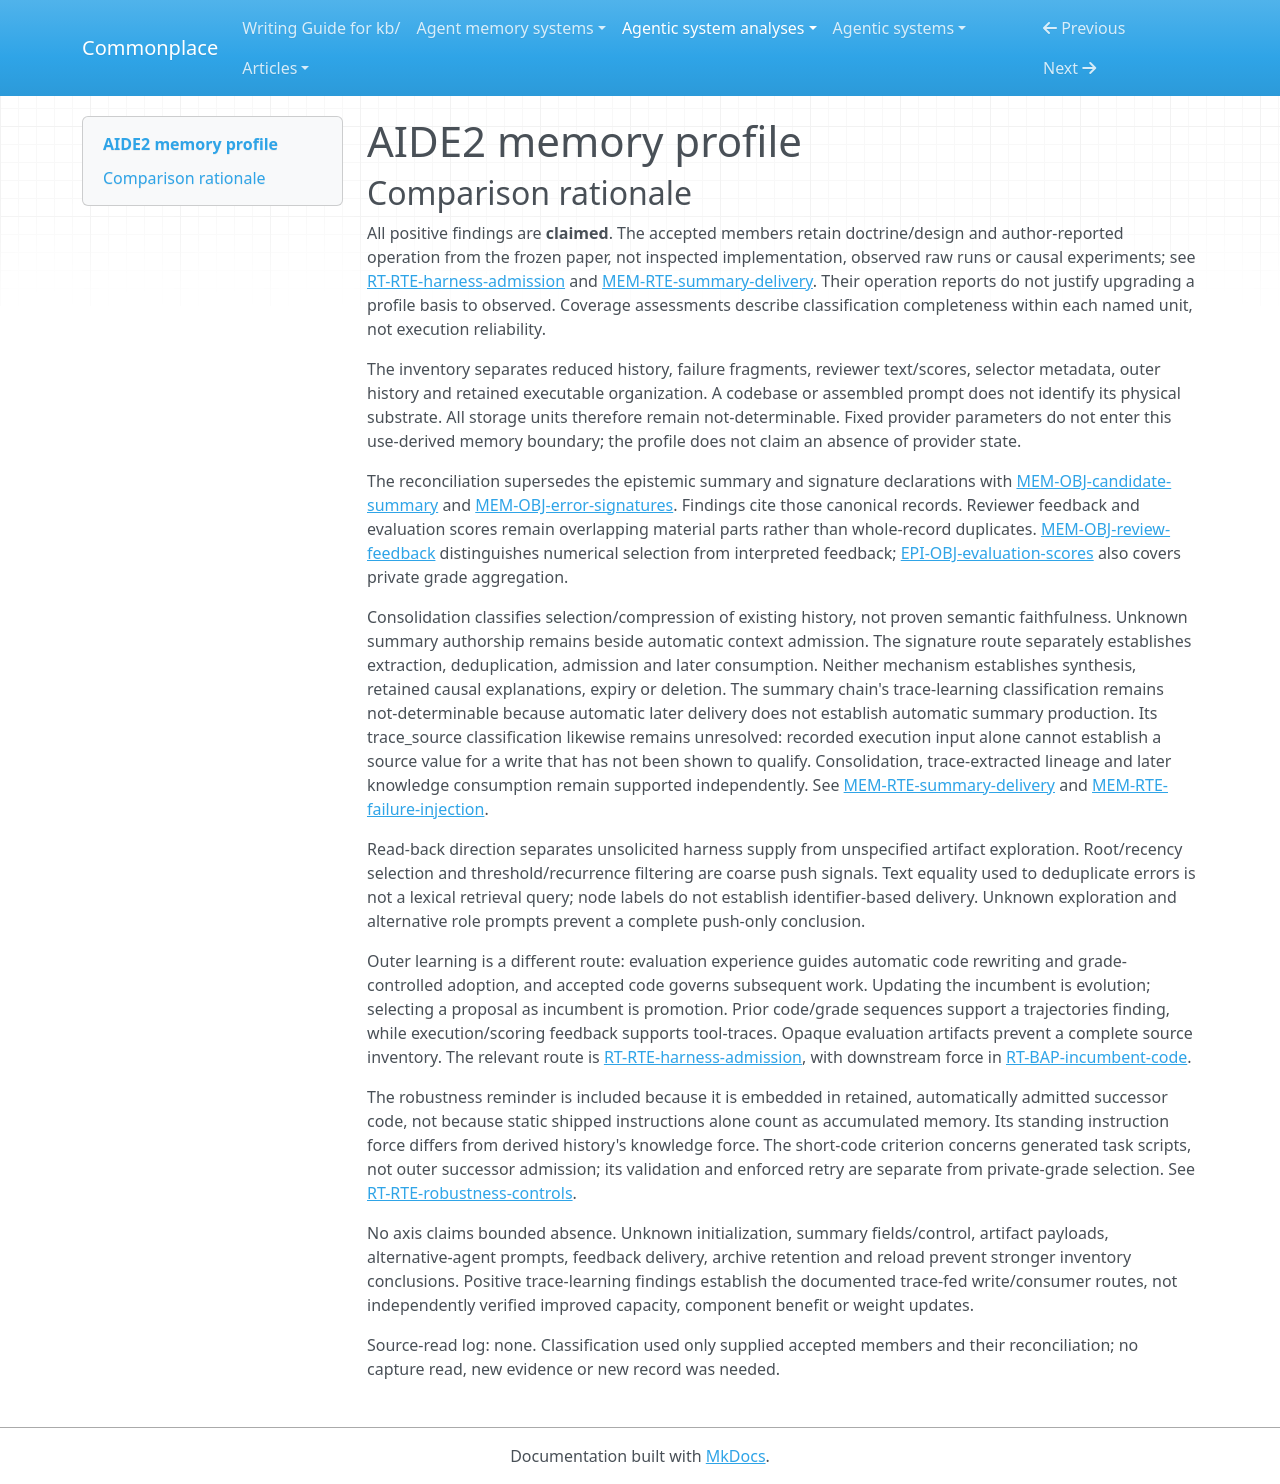

repository: zby/commonplace · page: agentic-system-analyses/retained/2609-26457/memory-profile/index.html · generator: mkdocs

---
type: agentic-system-analyses/types/agentic-system-memory-profile.md
description: 'AIDE2 memory profile: claimed trace-derived context and evaluation-guided harness retention
  in the frozen paper capture.'
run-id: AAS-2026-10-14-2609-26457-6b3bcd4791cf-01
source-identity: https://arxiv.org/abs/2609.26457
reviewed-boundary: arxiv-2609.26457v1-2026-10-14
memory-comparison:
  version: 2
  scope: Use-derived summaries, error signatures and reviewer results; retained score/strategy access
    metadata; previous proposal/grade and evaluation-artifact history; accepted harness code and its embedded
    instructions. Include unresolved debug/reviewer delivery and AIDE47/AIDEhuman bounded-history alternatives.
    Raw code/output is included only as accumulated later-consumed history or input to derived-memory
    updates. Exclude plain immediate execution state, static task inputs, fixed provider weights/internals,
    external benchmark implementation and wider production product.
  axes:
    storage_substrate:
      assessment: not-determinable
      units:
      - scope: AIDE85 summaries and error signatures
        assessment: not-determinable
        findings: []
        records:
        - memory.md#mem-obj-candidate-summary
        - memory.md#mem-rte-summary-delivery
        - memory.md#mem-obj-error-signatures
        - memory.md#mem-rte-failure-injection
        note: Prompt/context state is documented, but physical retention substrate is not. Prompt is a
          consumption channel, not evidence of files, in-memory storage or a prompt registry.
      - scope: Reviewer feedback, scores and accumulated strategy metadata
        assessment: not-determinable
        findings: []
        records:
        - memory.md#mem-obj-review-feedback
        - epistemic.md#epi-obj-evaluation-scores
        - memory.md#mem-obj-strategy-state
        note: Candidate-associated state and grading artifacts do not identify a controlled storage substrate.
      - scope: Accepted harness, embedded instructions and proposal/grade archive
        assessment: not-determinable
        findings: []
        records:
        - runtime.md#rt-obj-agent-code
        - runtime.md#rt-obj-robustness-instruction
        - runtime.md#rt-rte-harness-admission
        note: A codebase does not establish Git/repo storage or a filesystem implementation; archive and
          reload are unknown.
      - scope: 'Other role and agent context routes: debug/reviewer payloads, AIDE47/AIDEhuman bounded-history
          alternatives, and outer evaluation artifacts'
        assessment: not-determinable
        findings: []
        records:
        - memory.md#mem-clm-prompt-compression
        - runtime.md#rt-rte-harness-admission
        - epistemic.md#epi-rte-reviewer-extraction
        note: Full payloads, production rules and later delivery contracts are unavailable. AIDE85 witnesses
          do not classify these included alternatives.
      records:
      - memory.md#mem-obj-candidate-summary
      - memory.md#mem-rte-summary-delivery
      - memory.md#mem-obj-error-signatures
      - memory.md#mem-rte-failure-injection
      - memory.md#mem-obj-review-feedback
      - epistemic.md#epi-obj-evaluation-scores
      - memory.md#mem-obj-strategy-state
      - runtime.md#rt-obj-agent-code
      - runtime.md#rt-obj-robustness-instruction
      - runtime.md#rt-rte-harness-admission
      - memory.md#mem-clm-prompt-compression
      - epistemic.md#epi-rte-reviewer-extraction
      note: No controlled substrate is established for the included inventory. Fixed provider weights
        and static task inputs are excluded; encoding and delivery do not resolve storage.
    representational_form:
      assessment: partial
      units:
      - scope: AIDE85 summary at draft/improve interpretation
        assessment: partial
        findings:
        - value: natural-language
          basis: claimed
          records: &id001
          - memory.md#mem-obj-candidate-summary
          - memory.md#mem-rte-summary-delivery
          note: Readable descriptive context receives consequences through model interpretation.
        records: *id001
        note: Natural-language consumption is established; exact fields and possible code excerpts remain
          unresolved.
      - scope: Failure signatures at generation and deduplication/gating consumers
        assessment: known
        findings:
        - value: natural-language
          basis: claimed
          records: &id002
          - memory.md#mem-obj-error-signatures
          - memory.md#mem-rte-failure-injection
          note: Error fragments advise the generator through interpretation.
        - value: symbolic
          basis: claimed
          records: *id002
          note: Deduplication of text and fixed count/rate gating use localized units and rules.
        records: *id002
        note: The documented fragment and rule-consumption paths are separated; no full diagnostic payload
          is inferred.
      - scope: Reviewer feedback text and score at their separate consumers
        assessment: known
        findings:
        - value: natural-language
          basis: claimed
          records: &id003
          - memory.md#mem-obj-review-feedback
          - epistemic.md#epi-rte-reviewer-extraction
          note: Relevant feedback is model-interpreted text.
        - value: symbolic
          basis: claimed
          records: *id003
          note: Numerical score supplies fixed candidate-selection rules.
        records: *id003
        note: Known for the named text/score parts, not complete reviewer prompt encoding.
      - scope: Retained scores and strategy-label/best-score state at selectors
        assessment: known
        findings:
        - value: symbolic
          basis: claimed
          records: &id004
          - epistemic.md#epi-obj-evaluation-scores
          - memory.md#mem-obj-strategy-state
          note: Categorical labels and numeric scores feed explicit selection rules.
        records: *id004
        note: Numerical/categorical state is not distributed-parametric form.
      - scope: Retained harness rules and embedded prompt instructions
        assessment: partial
        findings:
        - value: symbolic
          basis: claimed
          records: &id005
          - runtime.md#rt-obj-agent-code
          - runtime.md#rt-obj-robustness-instruction
          - runtime.md#rt-bap-robustness-prompt
          note: Executable rules control search and context.
        - value: natural-language
          basis: claimed
          records: *id005
          note: Embedded standing instructions reach code-generation interpretation.
        records: *id005
        note: The full generated code and instruction decomposition remain unavailable.
      - scope: 'Other role and agent context routes: debug/reviewer payloads, AIDE47/AIDEhuman bounded-history
          alternatives, and outer evaluation artifacts'
        assessment: not-determinable
        findings: []
        records:
        - memory.md#mem-clm-prompt-compression
        - runtime.md#rt-rte-harness-admission
        - epistemic.md#epi-rte-reviewer-extraction
        note: Full payloads, production rules and later delivery contracts are unavailable. AIDE85 witnesses
          do not classify these included alternatives.
      records:
      - memory.md#mem-obj-candidate-summary
      - memory.md#mem-rte-summary-delivery
      - memory.md#mem-obj-error-signatures
      - memory.md#mem-rte-failure-injection
      - memory.md#mem-obj-review-feedback
      - epistemic.md#epi-rte-reviewer-extraction
      - epistemic.md#epi-obj-evaluation-scores
      - memory.md#mem-obj-strategy-state
      - runtime.md#rt-obj-agent-code
      - runtime.md#rt-obj-robustness-instruction
      - runtime.md#rt-bap-robustness-prompt
      - memory.md#mem-clm-prompt-compression
      - runtime.md#rt-rte-harness-admission
      note: Documented text and symbolic consumers are positive witnesses; mixed summaries, full harness
        payloads and alternative prompts prevent complete coverage.
    lineage:
      assessment: partial
      units:
      - scope: Root/recent summary derivation
        assessment: known
        findings:
        - value: trace-extracted
          basis: claimed
          records: &id006
          - memory.md#mem-obj-candidate-summary
          - memory.md#mem-rte-summary-delivery
          - memory.md#mem-obj-execution-output
          note: Summary replaces earlier candidate code/output history.
        records: *id006
        note: Classifies the derivation path, not unknown summarizer authorship or initial task-code provenance.
      - scope: Final error-line signature derivation
        assessment: known
        findings:
        - value: trace-extracted
          basis: claimed
          records: &id007
          - memory.md#mem-obj-error-signatures
          - memory.md#mem-rte-failure-injection
          note: Recorded execution failures supply extracted and deduplicated final lines.
        records: *id007
        note: Trace origin is execution output; the result is not imported static guidance.
      - scope: Reviewer feedback and score derivation
        assessment: known
        findings:
        - value: trace-extracted
          basis: claimed
          records: &id008
          - memory.md#mem-obj-review-feedback
          - epistemic.md#epi-rte-reviewer-extraction
          - memory.md#mem-obj-execution-output
          note: Reviewer extracts score and relevant feedback from execution outputs.
        records: *id008
        note: Extraction lineage does not establish diagnostic fidelity.
      - scope: Outer harness successor and embedded instruction derivation
        assessment: partial
        findings:
        - value: authored
          basis: claimed
          records: &id009
          - runtime.md#rt-obj-agent-code
          - runtime.md#rt-rte-harness-admission
          - runtime.md#rt-obj-robustness-instruction
          note: Model proposer edits the incumbent; private-grade selection retains the successor.
        records: *id009
        note: Successor authorship is described, but initial AIDE0 content provenance and full embedded-part
          lineage are unresolved.
      - scope: Evaluation-fed scores and inherited labels
        assessment: partial
        findings:
        - value: trace-extracted
          basis: claimed
          records: &id010
          - epistemic.md#epi-obj-evaluation-scores
          - memory.md#mem-obj-strategy-state
          note: Evaluation outcomes supply retained numeric score state.
        records: *id010
        note: Fixed strategy vocabulary and initial label provenance are not a complete use-derived lineage
          account.
      - scope: 'Other role and agent context routes: debug/reviewer payloads, AIDE47/AIDEhuman bounded-history
          alternatives, and outer evaluation artifacts'
        assessment: not-determinable
        findings: []
        records:
        - memory.md#mem-clm-prompt-compression
        - runtime.md#rt-rte-harness-admission
        - epistemic.md#epi-rte-reviewer-extraction
        note: Full payloads, production rules and later delivery contracts are unavailable. AIDE85 witnesses
          do not classify these included alternatives.
      records:
      - memory.md#mem-obj-candidate-summary
      - memory.md#mem-rte-summary-delivery
      - memory.md#mem-obj-execution-output
      - memory.md#mem-obj-error-signatures
      - memory.md#mem-rte-failure-injection
      - memory.md#mem-obj-review-feedback
      - epistemic.md#epi-rte-reviewer-extraction
      - runtime.md#rt-obj-agent-code
      - runtime.md#rt-rte-harness-admission
      - runtime.md#rt-obj-robustness-instruction
      - epistemic.md#epi-obj-evaluation-scores
      - memory.md#mem-obj-strategy-state
      - memory.md#mem-clm-prompt-compression
      note: Known derivation paths coexist with unresolved initial provenance and opaque artifacts. No
        imported or parametric lineage is inferred merely from setup or fixed models.
    behavioral_authority:
      assessment: partial
      units:
      - scope: Derived summaries and signatures consumed by later draft/improve
        assessment: known
        findings:
        - value: knowledge
          basis: claimed
          records: &id011
          - memory.md#mem-obj-candidate-summary
          - memory.md#mem-obj-error-signatures
          - memory.md#mem-rte-summary-delivery
          - memory.md#mem-rte-failure-injection
          note: Prior outcomes and error fragments supply advisory context, not guaranteed compliance.
        records: *id011
        note: The downstream advisory consumer is distinct from the transformation consumer.
      - scope: Raw execution history consumed by summary/signature and reviewer updates
        assessment: known
        findings:
        - value: learning
          basis: claimed
          records: &id012
          - memory.md#mem-obj-execution-output
          - memory.md#mem-rte-summary-delivery
          - memory.md#mem-rte-failure-injection
          - epistemic.md#epi-rte-reviewer-extraction
          note: Recorded experience feeds durable derived context or feedback for later search.
        records: *id012
        note: Learning names the update consumer, not demonstrated improved task capacity.
      - scope: Feedback text at subsequent generation
        assessment: partial
        findings:
        - value: knowledge
          basis: claimed
          records: &id013
          - memory.md#mem-obj-review-feedback
          - epistemic.md#epi-rte-reviewer-extraction
          note: Relevant execution feedback advises future code editing.
        records: *id013
        note: Exact delivery after filtering/summary is unresolved; no complete feedback-consumption guarantee
          follows.
      - scope: Scores and strategy labels at fixed inner and outer selectors
        assessment: known
        findings:
        - value: ranking
          basis: claimed
          records: &id014
          - epistemic.md#epi-obj-evaluation-scores
          - memory.md#mem-obj-strategy-state
          - runtime.md#rt-rte-harness-admission
          note: Retained scores determine relative candidate and arm priority.
        - value: routing
          basis: claimed
          records: *id014
          note: Labels and score state select the next arm/node or incumbent edit base.
        records: *id014
        note: These are explicit selector inputs, not new executable policies themselves.
      - scope: Previous proposals, grades and evaluation artifacts at outer rewriting
        assessment: partial
        findings:
        - value: knowledge
          basis: claimed
          records: &id015
          - runtime.md#rt-rte-harness-admission
          - runtime.md#rt-obj-agent-code
          note: Prior proposal/grade evidence guides the next rewrite.
        - value: learning
          basis: claimed
          records: *id015
          note: Evaluation experience feeds automatic durable harness revisions.
        records: *id015
        note: The documented update route is positive; exact artifact contents and rationale delivery
          remain unresolved.
      - scope: Accepted executable search/context rules at later executions
        assessment: partial
        findings:
        - value: routing
          basis: claimed
          records: &id016
          - runtime.md#rt-obj-agent-code
          - runtime.md#rt-rte-harness-admission
          - runtime.md#rt-bap-incumbent-code
          note: Retained harness rules determine next-candidate and context choices.
        - value: ranking
          basis: claimed
          records: *id016
          note: Harness selection rules prioritize candidate solutions.
        records: *id016
        note: Exact code decomposition is unavailable; this does not classify every retained control.
      - scope: Accepted robustness rules and reminder at their consumers
        assessment: known
        findings:
        - value: instruction
          basis: claimed
          records: &id017
          - runtime.md#rt-obj-robustness-instruction
          - runtime.md#rt-bap-robustness-prompt
          - runtime.md#rt-rte-robustness-controls
          note: Recurring reminder supplies standing directions to code generation.
        - value: validation
          basis: claimed
          records: *id017
          note: Retained short-output criterion checks generated task code length.
        - value: enforcement
          basis: claimed
          records: *id017
          note: The length guard requires re-prompting instead of ordinary continuation.
        records: *id017
        note: The criterion is a length proxy, not semantic correctness or outer harness admission.
      - scope: 'Other role and agent context routes: debug/reviewer payloads, AIDE47/AIDEhuman bounded-history
          alternatives, and outer evaluation artifacts'
        assessment: not-determinable
        findings: []
        records:
        - memory.md#mem-clm-prompt-compression
        - runtime.md#rt-rte-harness-admission
        - epistemic.md#epi-rte-reviewer-extraction
        note: Full payloads, production rules and later delivery contracts are unavailable. AIDE85 witnesses
          do not classify these included alternatives.
      records:
      - memory.md#mem-obj-candidate-summary
      - memory.md#mem-obj-error-signatures
      - memory.md#mem-rte-summary-delivery
      - memory.md#mem-rte-failure-injection
      - memory.md#mem-obj-execution-output
      - epistemic.md#epi-rte-reviewer-extraction
      - memory.md#mem-obj-review-feedback
      - epistemic.md#epi-obj-evaluation-scores
      - memory.md#mem-obj-strategy-state
      - runtime.md#rt-rte-harness-admission
      - runtime.md#rt-obj-agent-code
      - runtime.md#rt-bap-incumbent-code
      - runtime.md#rt-obj-robustness-instruction
      - runtime.md#rt-bap-robustness-prompt
      - runtime.md#rt-rte-robustness-controls
      - memory.md#mem-clm-prompt-compression
      note: Authority is consumer-specific. Update learning and downstream knowledge/instruction are separate.
        Unknown full payloads prevent an exhaustive force inventory.
    write_agency:
      assessment: partial
      units:
      - scope: Summary inclusion in later prompts
        assessment: known
        findings:
        - value: automatic
          basis: claimed
          records: &id018
          - memory.md#mem-rte-summary-delivery
          note: Harness root/recent selection admits context without per-summary human approval.
        records: *id018
        note: Known delivery admission does not resolve summary creation control.
      - scope: Summary creation admission
        assessment: not-determinable
        findings: []
        records:
        - memory.md#mem-obj-candidate-summary
        - memory.md#mem-rte-summary-delivery
        note: Producer and production control are not stated; automatic inclusion alone does not classify
          every creation mechanism.
      - scope: Signature extraction/deduplication and gated admission
        assessment: known
        findings:
        - value: automatic
          basis: claimed
          records: &id019
          - memory.md#mem-obj-error-signatures
          - memory.md#mem-rte-failure-injection
          note: Software selects execution fragments using bug-rate gate and cap.
        records: *id019
        note: Human experiment setup is not per-signature approval.
      - scope: Reviewer score/feedback extraction and strategy state updates
        assessment: known
        findings:
        - value: automatic
          basis: claimed
          records: &id020
          - memory.md#mem-obj-review-feedback
          - epistemic.md#epi-rte-reviewer-extraction
          - memory.md#mem-obj-strategy-state
          note: Model extraction and software label/score updating have no described per-content human
            decision.
        records: *id020
        note: Model authorship and physical I/O are distinct from admission.
      - scope: Harness successor and embedded-instruction admission
        assessment: known
        findings:
        - value: automatic
          basis: claimed
          records: &id021
          - runtime.md#rt-obj-agent-code
          - runtime.md#rt-rte-harness-admission
          - runtime.md#rt-obj-robustness-instruction
          note: Model proposes; fixed private-grade selector admits or rejects code.
        records: *id021
        note: Experiment initiation does not make each successor manual.
      - scope: Initial content and opaque artifact admission mechanisms
        assessment: not-determinable
        findings: []
        records:
        - runtime.md#rt-obj-agent-code
        - memory.md#mem-clm-prompt-compression
        - runtime.md#rt-rte-harness-admission
        note: Initial task/harness content control and alternative artifact-production mechanisms are
          not specified; no manual finding follows from designer participation.
      records:
      - memory.md#mem-rte-summary-delivery
      - memory.md#mem-obj-candidate-summary
      - memory.md#mem-obj-error-signatures
      - memory.md#mem-rte-failure-injection
      - memory.md#mem-obj-review-feedback
      - epistemic.md#epi-rte-reviewer-extraction
      - memory.md#mem-obj-strategy-state
      - runtime.md#rt-obj-agent-code
      - runtime.md#rt-rte-harness-admission
      - runtime.md#rt-obj-robustness-instruction
      - memory.md#mem-clm-prompt-compression
      note: Automatic mechanisms are documented locally; unknown summary creation, initialization and
        alternative artifacts prevent complete agency coverage.
    curation_operations:
      assessment: partial
      units:
      - scope: Root/recent retained-history compaction
        assessment: known
        findings:
        - value: consolidate
          basis: claimed
          records: &id022
          - memory.md#mem-obj-candidate-summary
          - memory.md#mem-rte-summary-delivery
          note: Selection and compression reduce existing candidate code/output history.
        records: *id022
        note: Unknown semantic fidelity does not imply synthesis; no deletion or decay is established.
      - scope: Retained failure-fragment extraction and merging
        assessment: known
        findings:
        - value: consolidate
          basis: claimed
          records: &id023
          - memory.md#mem-obj-error-signatures
          - memory.md#mem-rte-failure-injection
          note: Final-line extraction reduces earlier execution output.
        - value: dedup
          basis: claimed
          records: *id023
          note: Repeated error signatures are deduplicated before delivery.
        records: *id023
        note: Truncation and deduplication do not establish causal diagnosis.
      - scope: Reviewer reduction of execution output
        assessment: partial
        findings:
        - value: consolidate
          basis: claimed
          records: &id024
          - memory.md#mem-obj-review-feedback
          - epistemic.md#epi-rte-reviewer-extraction
          note: Score and relevant feedback reduce execution history for search.
        records: *id024
        note: Concrete reviewer outputs are missing; additional semantic transformation is not determinable.
      - scope: Incumbent harness revision and acceptance
        assessment: known
        findings:
        - value: evolve
          basis: claimed
          records: &id025
          - runtime.md#rt-obj-agent-code
          - runtime.md#rt-rte-harness-admission
          note: Successor proposal revises the current retained harness.
        - value: promote
          basis: claimed
          records: *id025
          note: Private-grade acceptance raises a proposal to operative incumbent for later editing and
            runs.
        records: *id025
        note: Rejected adoption is not proven history deletion, invalidation or expiry.
      - scope: AIDE47 bounded-history compaction
        assessment: partial
        findings:
        - value: consolidate
          basis: claimed
          records:
          - memory.md#mem-clm-prompt-compression
          note: The record identifies AIDE47 bounded history and describes discovered agents replacing
            prior code/output history with bounded summaries.
        records:
        - memory.md#mem-clm-prompt-compression
        note: Bounded compression supports consolidation independently of AIDE85; exact payloads,
          production rules and any additional transformations remain unresolved.
      - scope: AIDEhuman context transformations and outer archive maintenance
        assessment: not-determinable
        findings: []
        records:
        - memory.md#mem-clm-prompt-compression
        - runtime.md#rt-rte-harness-admission
        note: Prompt-size comparison does not expose AIDEhuman transformations; outer archive maintenance
          rules remain unavailable. Neither uncertainty establishes absence of compaction or maintenance.
      records:
      - memory.md#mem-obj-candidate-summary
      - memory.md#mem-rte-summary-delivery
      - memory.md#mem-obj-error-signatures
      - memory.md#mem-rte-failure-injection
      - memory.md#mem-obj-review-feedback
      - epistemic.md#epi-rte-reviewer-extraction
      - runtime.md#rt-obj-agent-code
      - runtime.md#rt-rte-harness-admission
      - memory.md#mem-clm-prompt-compression
      note: Only documented transformations receive claimed findings. No implementation is inspected,
        no novel claim is established, and maintenance alternatives remain opaque.
    read_back_direction:
      assessment: partial
      units:
      - scope: AIDE85 summary and signature supply
        assessment: known
        findings:
        - value: push
          basis: claimed
          records: &id026
          - memory.md#mem-rte-summary-delivery
          - memory.md#mem-rte-failure-injection
          note: Prompt assembly selects earlier derived history without a foreground memory request.
        records: *id026
        note: Root/recent selection and conditional error injection are independent supply operations.
      - scope: AIDE0 accumulated code/output at later generation
        assessment: known
        findings:
        - value: push
          basis: claimed
          records: &id027
          - memory.md#mem-clm-prompt-compression
          - memory.md#mem-obj-execution-output
          note: Harness concatenates prior candidate history into drafting/improvement prompts.
        records: *id027
        note: This read concerns prior retained trace input to later calls, not arbitrary current state.
      - scope: Outer history and incumbent reuse
        assessment: partial
        findings:
        - value: push
          basis: claimed
          records: &id028
          - runtime.md#rt-rte-harness-admission
          - runtime.md#rt-obj-agent-code
          note: Outer-step protocol supplies prior agents/grades and the incumbent edit base for next
            rewriting and execution.
        records: *id028
        note: Artifact exploration includes unspecified requests and delivery; no complete push-only boundary
          is established.
      - scope: Reviewer feedback delivery, artifact exploration and other agent prompts
        assessment: not-determinable
        findings: []
        records:
        - epistemic.md#epi-rte-reviewer-extraction
        - memory.md#mem-clm-prompt-compression
        - runtime.md#rt-rte-harness-admission
        note: Full payloads, production rules and later delivery contracts are unavailable. AIDE85 witnesses
          do not classify these included alternatives.
      records:
      - memory.md#mem-rte-summary-delivery
      - memory.md#mem-rte-failure-injection
      - memory.md#mem-clm-prompt-compression
      - memory.md#mem-obj-execution-output
      - runtime.md#rt-rte-harness-admission
      - runtime.md#rt-obj-agent-code
      - epistemic.md#epi-rte-reviewer-extraction
      note: Documented automatic supply supports push. Unspecified exploration/reload does not establish
        pull, absence of pull, or complete direction coverage.
    read_back_signal:
      assessment: partial
      units:
      - scope: Root/recent summary push selector
        assessment: known
        findings:
        - value: coarse
          basis: claimed
          records: &id029
          - memory.md#mem-rte-summary-delivery
          - memory.md#mem-obj-candidate-summary
          note: Draft/improve assembly selects root and recency-window material, not query matching.
        records: *id029
        note: Trigger is prompt assembly; selector input is root/recent membership; selected retained
          part is the compact history account.
      - scope: Failure-signature push selector
        assessment: known
        findings:
        - value: coarse
          basis: claimed
          records: &id030
          - memory.md#mem-rte-failure-injection
          - memory.md#mem-obj-error-signatures
          note: Bug-rate threshold, recurrence, recency, deduplication and cap select error fragments.
        records: *id030
        note: Trigger is prompt assembly at bug rate at least 15%; input is recent failed outputs; selected
          part is at most three final lines. Text dedup is not lexical query retrieval.
      - scope: Full-history automatic supply
        assessment: known
        findings:
        - value: coarse
          basis: claimed
          records: &id031
          - memory.md#mem-clm-prompt-compression
          - memory.md#mem-obj-execution-output
          note: Every prior candidate code/output is included as available history.
        records: *id031
        note: Trigger is drafting/improvement; prior-history availability selects material without targeting
          a query.
      - scope: Outer proposal/grade supply and incumbent choice
        assessment: partial
        findings:
        - value: coarse
          basis: claimed
          records: &id032
          - runtime.md#rt-rte-harness-admission
          - runtime.md#rt-obj-agent-code
          note: Outer step supplies prior proposal/grade history and best-grade incumbent.
        records: *id032
        note: Grade comparison and availability are coarse selection; no documented identity-match delivery,
          exact budget or complete artifact selector.
      - scope: Other payload selection and artifact exploration
        assessment: not-determinable
        findings: []
        records:
        - memory.md#mem-clm-prompt-compression
        - epistemic.md#epi-rte-reviewer-extraction
        - runtime.md#rt-rte-harness-admission
        note: Full payloads, production rules and later delivery contracts are unavailable. AIDE85 witnesses
          do not classify these included alternatives.
      records:
      - memory.md#mem-rte-summary-delivery
      - memory.md#mem-obj-candidate-summary
      - memory.md#mem-rte-failure-injection
      - memory.md#mem-obj-error-signatures
      - memory.md#mem-clm-prompt-compression
      - memory.md#mem-obj-execution-output
      - runtime.md#rt-rte-harness-admission
      - runtime.md#rt-obj-agent-code
      - epistemic.md#epi-rte-reviewer-extraction
      note: Coarse supply is supported locally. No embedding, lexical query, inferred judgment or identifier
        matching is established for the recorded pushes; unresolved routes remain included.
    trace_learning:
      assessment: partial
      units:
      - scope: Automatic signature update to later generation context
        assessment: known
        findings:
        - value: 'yes'
          basis: claimed
          records: &id033
          - memory.md#mem-obj-error-signatures
          - memory.md#mem-rte-failure-injection
          - memory.md#mem-bap-history-context
          note: Execution traces feed extracted/deduplicated retained fragments consumed in later generation.
        records: *id033
        note: Qualifies within a task run; does not require cross-task memory or observed improvement.
      - scope: Summary creation and later automatic delivery
        assessment: not-determinable
        findings: []
        records:
        - memory.md#mem-obj-candidate-summary
        - memory.md#mem-rte-summary-delivery
        - memory.md#mem-clm-prompt-compression
        note: Earlier code/output history feeds a retained summary consumed by later draft/improve calls,
          but production control is unspecified. Automatic inclusion establishes delivery admission,
          not an automatic trace-fed write producing the summary; neither yes nor no is established.
      - scope: Reviewer extraction and later score selection
        assessment: partial
        findings:
        - value: 'yes'
          basis: claimed
          records: &id035
          - memory.md#mem-obj-review-feedback
          - epistemic.md#epi-rte-reviewer-extraction
          - runtime.md#rt-rte-inner-search
          note: Automatic model extraction transforms execution feedback into retained score/feedback
            shaping subsequent search.
        records: *id035
        note: Score-selection path is documented; exact feedback delivery and persistence are unresolved.
      - scope: Evaluation-guided harness rewrite and private admission
        assessment: known
        findings:
        - value: 'yes'
          basis: claimed
          records: &id036
          - runtime.md#rt-rte-harness-admission
          - runtime.md#rt-obj-agent-code
          - runtime.md#rt-bap-incumbent-code
          note: Prior evaluation artifacts/grades feed automatic rewrites retained as incumbent code and
            consumed in later operation.
        records: *id036
        note: Durable behavior-shaping code, not model-weight training. Only claimed route evidence is
          available.
      - scope: Other bounded-history alternatives and opaque artifact updates
        assessment: not-determinable
        findings: []
        records:
        - memory.md#mem-clm-prompt-compression
        - runtime.md#rt-rte-harness-admission
        note: Full payloads, production rules and later delivery contracts are unavailable. AIDE85 witnesses
          do not classify these included alternatives.
      records:
      - memory.md#mem-obj-error-signatures
      - memory.md#mem-rte-failure-injection
      - memory.md#mem-bap-history-context
      - memory.md#mem-obj-candidate-summary
      - memory.md#mem-rte-summary-delivery
      - memory.md#mem-clm-prompt-compression
      - memory.md#mem-obj-review-feedback
      - epistemic.md#epi-rte-reviewer-extraction
      - runtime.md#rt-rte-inner-search
      - runtime.md#rt-rte-harness-admission
      - runtime.md#rt-obj-agent-code
      - runtime.md#rt-bap-incumbent-code
      note: Positive claimed automatic trace-fed writes coexist with unresolved mechanisms. No bounded
        absence record supports a local or system-wide no.
    trace_source:
      assessment: partial
      units:
      - scope: Signature extraction input
        assessment: known
        findings:
        - value: tool-traces
          basis: claimed
          records: &id037
          - memory.md#mem-obj-execution-output
          - memory.md#mem-obj-error-signatures
          - memory.md#mem-rte-failure-injection
          note: Original input is recorded execution failure output from candidate evaluation.
        records: *id037
        note: Final error lines remain execution traces, not session logs or event streams merely because
          emitted at runtime.
      - scope: Root/recent summary input
        assessment: not-determinable
        findings: []
        records:
        - memory.md#mem-obj-candidate-summary
        - memory.md#mem-rte-summary-delivery
        - memory.md#mem-obj-execution-output
        - memory.md#mem-clm-prompt-compression
        note: Replaced history includes candidate execution output and code, but unknown summary creation
          control prevents establishing a qualifying automatic trace-learning write. No trace_source value
          is assigned to this unresolved route; this does not deny its recorded trace-extracted lineage.
      - scope: Reviewer extraction input
        assessment: known
        findings:
        - value: tool-traces
          basis: claimed
          records: &id039
          - memory.md#mem-obj-execution-output
          - memory.md#mem-obj-review-feedback
          - epistemic.md#epi-rte-reviewer-extraction
          note: Reviewer consumes recorded execution outputs.
        records: *id039
        note: Classifies input content, not the reviewer call label.
      - scope: Outer harness update input
        assessment: partial
        findings:
        - value: tool-traces
          basis: claimed
          records: &id040
          - runtime.md#rt-rte-harness-admission
          - runtime.md#rt-obj-agent-code
          - epistemic.md#epi-obj-evaluation-scores
          note: Evaluation artifacts and grades originate in task execution and its scoring feedback.
        - value: trajectories
          basis: claimed
          records: *id040
          note: Prior proposed harnesses and their grades form the linked outer sequence used to edit
            the incumbent again.
        records: *id040
        note: Mixed artifact contents, raw-versus-derived distinctions and full proposal history are unresolved;
          known sequence does not classify all inputs.
      - scope: Other context alternatives and opaque update inputs
        assessment: not-determinable
        findings: []
        records:
        - memory.md#mem-clm-prompt-compression
        - runtime.md#rt-rte-harness-admission
        note: Full payloads, production rules and later delivery contracts are unavailable. AIDE85 witnesses
          do not classify these included alternatives.
      records:
      - memory.md#mem-obj-execution-output
      - memory.md#mem-obj-error-signatures
      - memory.md#mem-rte-failure-injection
      - memory.md#mem-obj-candidate-summary
      - memory.md#mem-rte-summary-delivery
      - memory.md#mem-clm-prompt-compression
      - memory.md#mem-obj-review-feedback
      - epistemic.md#epi-rte-reviewer-extraction
      - runtime.md#rt-rte-harness-admission
      - runtime.md#rt-obj-agent-code
      - epistemic.md#epi-obj-evaluation-scores
      note: Trace source is assessed per qualifying update. No session-log or event-stream classification
        follows solely from prompt delivery or serialization; mixed opaque inputs prevent complete coverage.
---

# AIDE2 memory profile

## Comparison rationale

All positive findings are **claimed**. The accepted members retain doctrine/design and author-reported operation from the frozen paper, not inspected implementation, observed raw runs or causal experiments; see [RT-RTE-harness-admission](runtime.md#rt-rte-harness-admission) and [MEM-RTE-summary-delivery](memory.md#mem-rte-summary-delivery). Their operation reports do not justify upgrading a profile basis to observed. Coverage assessments describe classification completeness within each named unit, not execution reliability.

The inventory separates reduced history, failure fragments, reviewer text/scores, selector metadata, outer history and retained executable organization. A codebase or assembled prompt does not identify its physical substrate. All storage units therefore remain not-determinable. Fixed provider parameters do not enter this use-derived memory boundary; the profile does not claim an absence of provider state.

The reconciliation supersedes the epistemic summary and signature declarations with [MEM-OBJ-candidate-summary](memory.md#mem-obj-candidate-summary) and [MEM-OBJ-error-signatures](memory.md#mem-obj-error-signatures). Findings cite those canonical records. Reviewer feedback and evaluation scores remain overlapping material parts rather than whole-record duplicates. [MEM-OBJ-review-feedback](memory.md#mem-obj-review-feedback) distinguishes numerical selection from interpreted feedback; [EPI-OBJ-evaluation-scores](epistemic.md#epi-obj-evaluation-scores) also covers private grade aggregation.

Consolidation classifies selection/compression of existing history, not proven semantic faithfulness. Unknown summary authorship remains beside automatic context admission. The signature route separately establishes extraction, deduplication, admission and later consumption. Neither mechanism establishes synthesis, retained causal explanations, expiry or deletion. The summary chain's trace-learning classification remains not-determinable because automatic later delivery does not establish automatic summary production. Its trace_source classification likewise remains unresolved: recorded execution input alone cannot establish a source value for a write that has not been shown to qualify. Consolidation, trace-extracted lineage and later knowledge consumption remain supported independently. See [MEM-RTE-summary-delivery](memory.md#mem-rte-summary-delivery) and [MEM-RTE-failure-injection](memory.md#mem-rte-failure-injection).

Read-back direction separates unsolicited harness supply from unspecified artifact exploration. Root/recency selection and threshold/recurrence filtering are coarse push signals. Text equality used to deduplicate errors is not a lexical retrieval query; node labels do not establish identifier-based delivery. Unknown exploration and alternative role prompts prevent a complete push-only conclusion.

Outer learning is a different route: evaluation experience guides automatic code rewriting and grade-controlled adoption, and accepted code governs subsequent work. Updating the incumbent is evolution; selecting a proposal as incumbent is promotion. Prior code/grade sequences support a trajectories finding, while execution/scoring feedback supports tool-traces. Opaque evaluation artifacts prevent a complete source inventory. The relevant route is [RT-RTE-harness-admission](runtime.md#rt-rte-harness-admission), with downstream force in [RT-BAP-incumbent-code](runtime.md#rt-bap-incumbent-code).

The robustness reminder is included because it is embedded in retained, automatically admitted successor code, not because static shipped instructions alone count as accumulated memory. Its standing instruction force differs from derived history's knowledge force. The short-code criterion concerns generated task scripts, not outer successor admission; its validation and enforced retry are separate from private-grade selection. See [RT-RTE-robustness-controls](runtime.md#rt-rte-robustness-controls).

No axis claims bounded absence. Unknown initialization, summary fields/control, artifact payloads, alternative-agent prompts, feedback delivery, archive retention and reload prevent stronger inventory conclusions. Positive trace-learning findings establish the documented trace-fed write/consumer routes, not independently verified improved capacity, component benefit or weight updates.

Source-read log: none. Classification used only supplied accepted members and their reconciliation; no capture read, new evidence or new record was needed.
